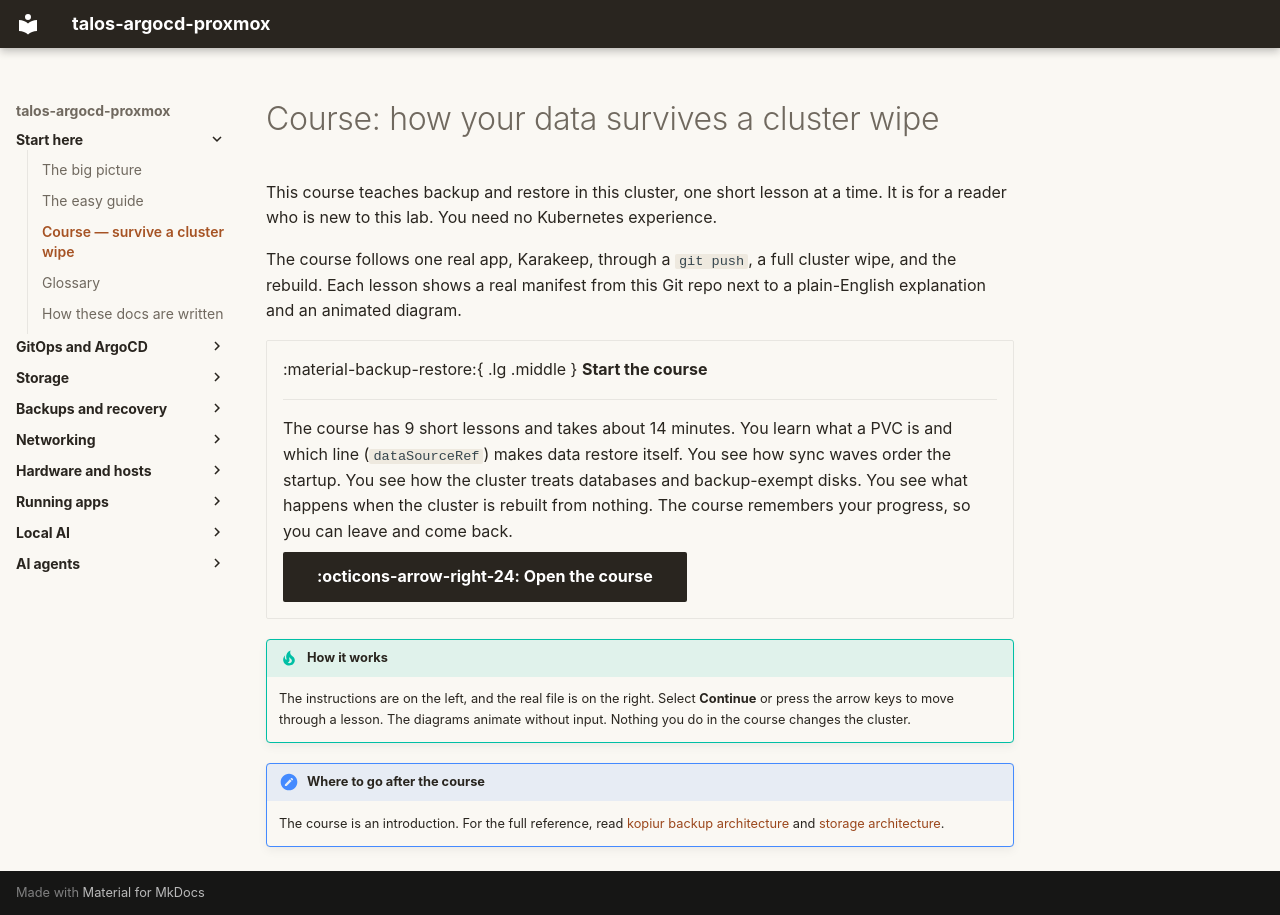

repository: mitchross/talos-argocd-proxmox · page: learn/course/index.html · generator: mkdocs

# Course: how your data survives a cluster wipe

This course teaches backup and restore in this cluster, one short lesson at a time.
It is for a reader who is new to this lab. You need no Kubernetes experience.

The course follows one real app, Karakeep, through a `git push`, a full cluster
wipe, and the rebuild. Each lesson shows a real manifest from this Git repo next
to a plain-English explanation and an animated diagram.

<div class="grid cards" markdown>

-   :material-backup-restore:{ .lg .middle } __Start the course__

    ---

    The course has 9 short lessons and takes about 14 minutes. You learn what a
    PVC is and which line (`dataSourceRef`) makes data restore itself. You see how
    sync waves order the startup. You see how the cluster treats databases and
    backup-exempt disks. You see what happens when the cluster is rebuilt from
    nothing. The course
    remembers your progress, so you can leave and come back.

    [:octicons-arrow-right-24: Open the course](backups-course/index.html){ .md-button .md-button--primary }

</div>

!!! tip "How it works"
    The instructions are on the left, and the real file is on the right. Select
    **Continue** or press the arrow keys to move through a lesson. The diagrams
    animate without input. Nothing you do in the course changes the cluster.

!!! note "Where to go after the course"
    The course is an introduction. For the full reference, read
    [kopiur backup architecture](../domains/storage/kopiur-backup-architecture.md) and
    [storage architecture](../storage-architecture.md).
